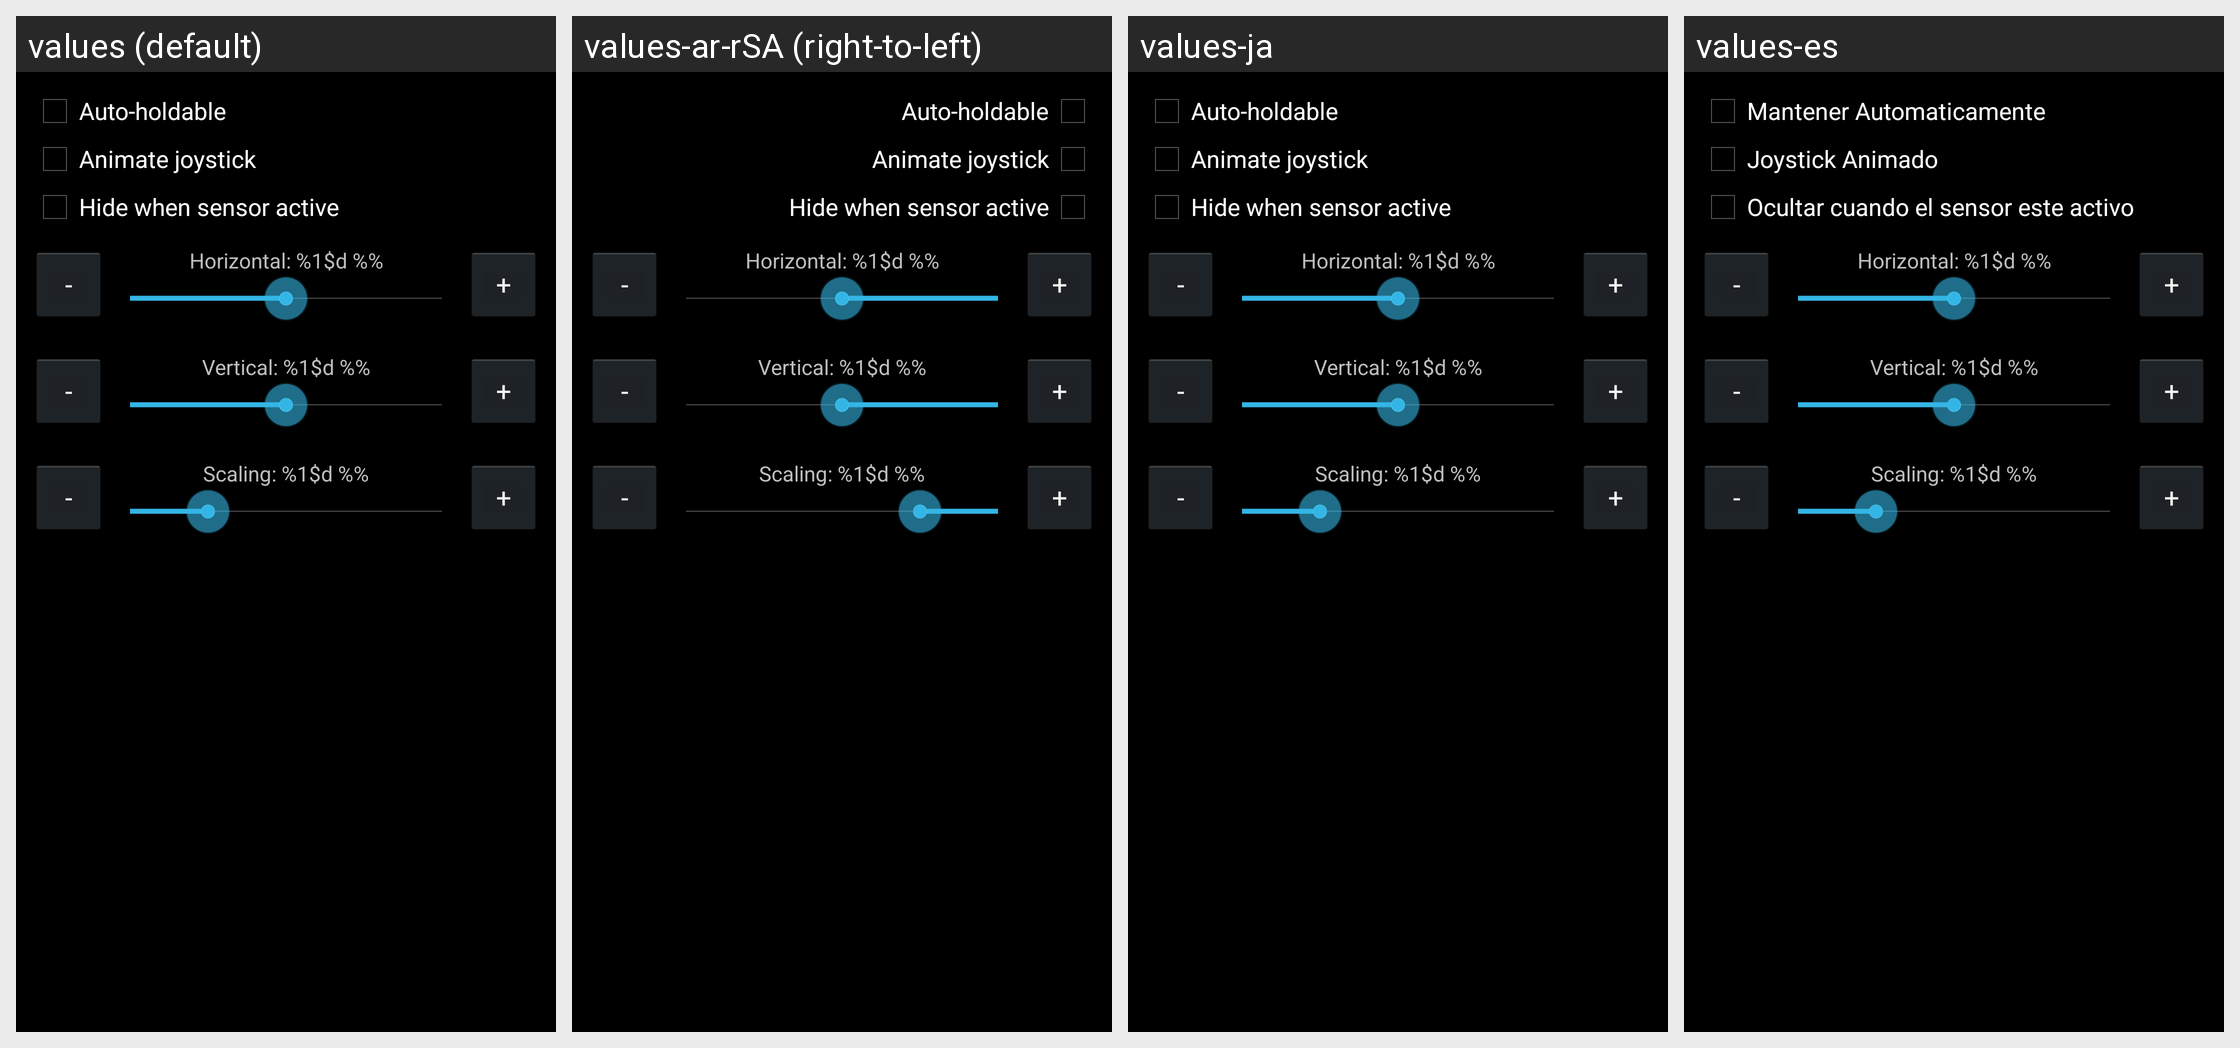

The Android screen above is rendered under several locales of the same app. Produce the string resources it draws, with the default and per-locale values.
Android screen res/layout/touchscreen_profile_activity_popup.xml rendered under 4 locales, left to right: values (default), values-ar-rSA (right-to-left), values-ja, values-es. Device: Nexus 5 (rendered at 1080×1920; each locale shown at half size, 540×960, under a caption strip naming it); theme appTheme.
Other locales in the repository, not shown: values-ca, values-de, values-el, values-en-rGB, values-fi, values-fr, values-gl, values-hr, values-hu, values-it, values-nl, values-no, values-pl, values-pt, values-pt-rBR, values-ru, values-sv, values-tr, values-uk.
Strings drawn on this screen, with the default value and each locale's value (text and hints the layout hard-codes, and strings that could not be matched under every locale, appear in the picture but are not listed):

touchscreenProfileActivity_autoHoldable
  values: Auto-holdable
  values-ar-rSA: Auto-holdable  [not translated; the default value is used]
  values-ja: Auto-holdable  [not translated; the default value is used]
  values-es: Mantener Automaticamente

touchscreenAnimation_summary
  values: Animate joystick
  values-ar-rSA: Animate joystick  [not translated; the default value is used]
  values-ja: Animate joystick  [not translated; the default value is used]
  values-es: Joystick Animado

sensorConfig_hideJoystick
  values: Hide when sensor active
  values-ar-rSA: Hide when sensor active  [not translated; the default value is used]
  values-ja: Hide when sensor active  [not translated; the default value is used]
  values-es: Ocultar cuando el sensor este activo

touchscreenProfileActivity_horizontalSlider
  values: Horizontal: %1$d %%
  values-ar-rSA: Horizontal: %1$d %%  [not translated; the default value is used]
  values-ja: Horizontal: %1$d %%  [not translated; the default value is used]
  values-es: Horizontal: %1$d %%

touchscreenProfileActivity_verticalSlider
  values: Vertical: %1$d %%
  values-ar-rSA: Vertical: %1$d %%  [not translated; the default value is used]
  values-ja: Vertical: %1$d %%  [not translated; the default value is used]
  values-es: Vertical: %1$d %%

touchscreenProfileActivity_ScaleSlider
  values: Scaling: %1$d %%
  values-ar-rSA: Scaling: %1$d %%  [not translated; the default value is used]
  values-ja: Scaling: %1$d %%  [not translated; the default value is used]
  values-es: Scaling: %1$d %%  [not translated; the default value is used]
